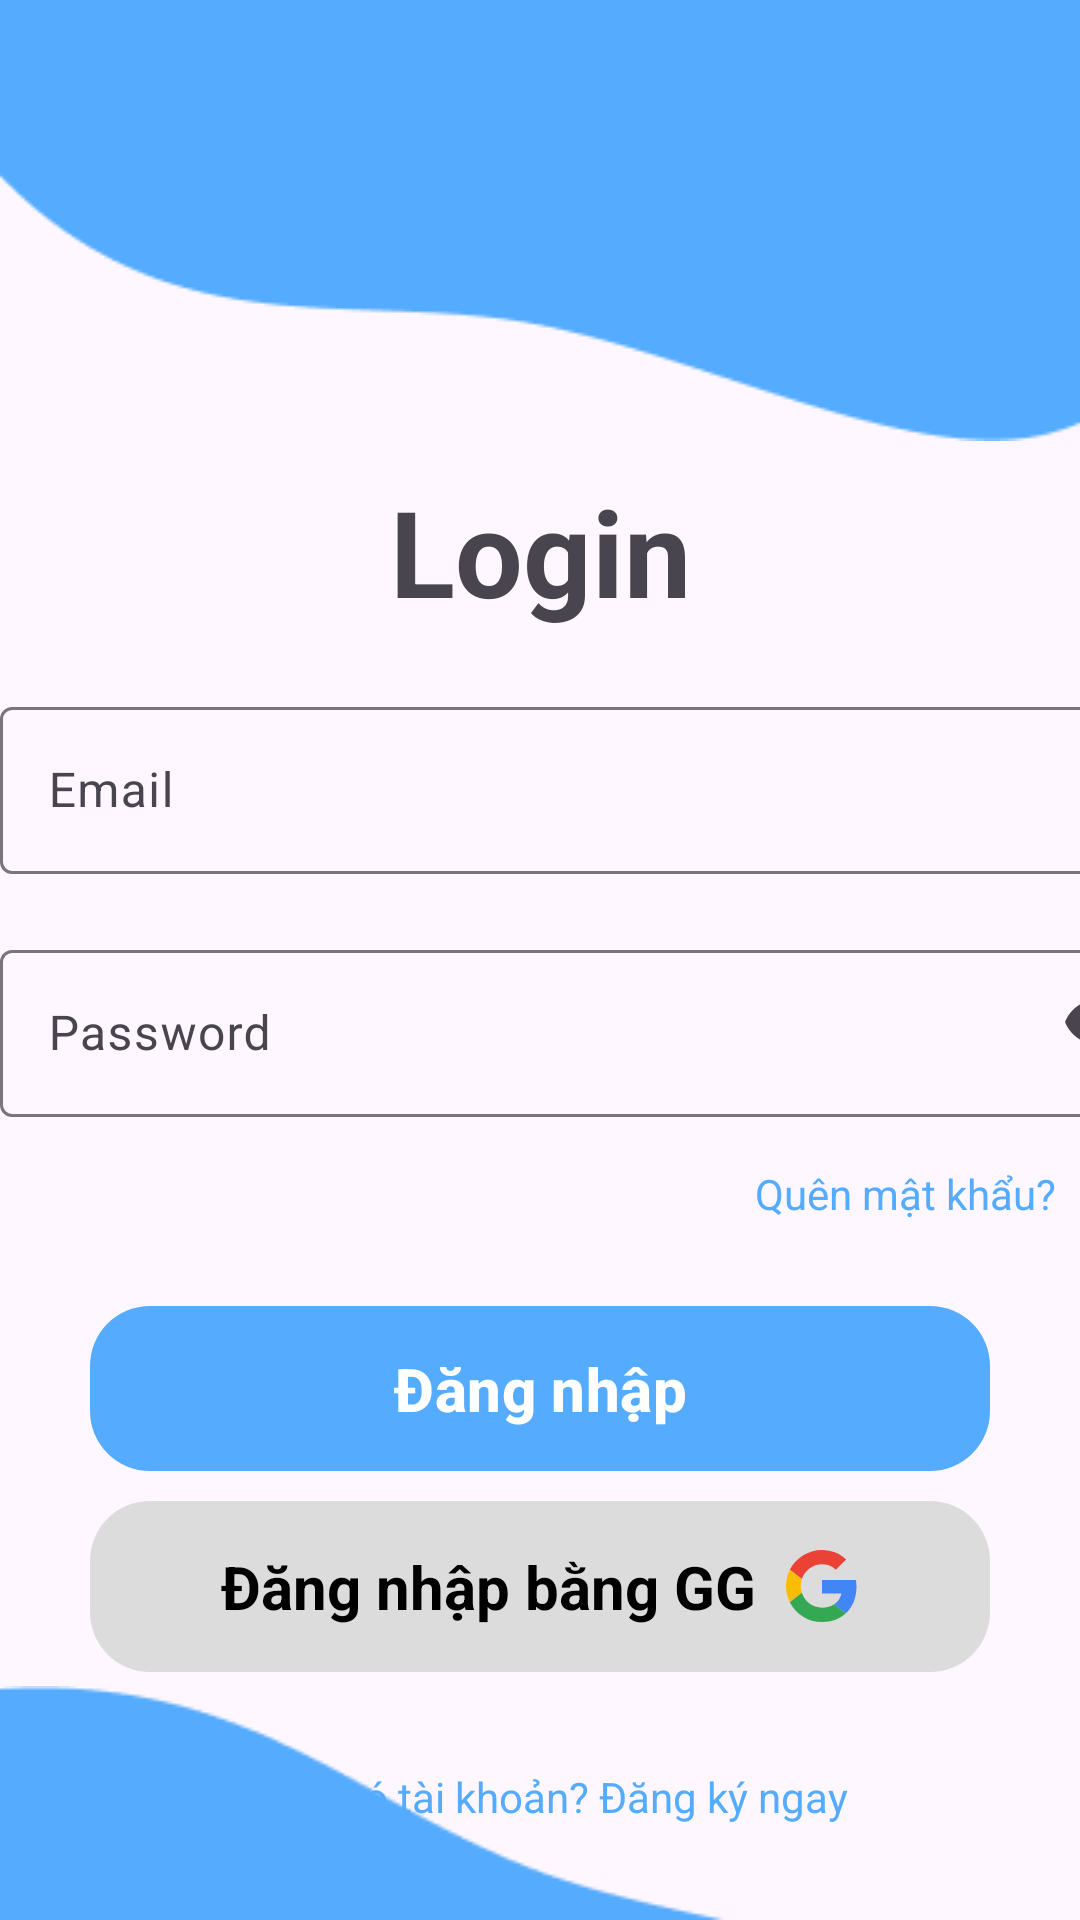

Android layout source for this screen:
<!-- AndroidManifest.xml: activity theme Theme.Lazabee.NoActionBar -->
<!-- res/layout/activity_login.xml -->
<?xml version="1.0" encoding="utf-8"?>
<androidx.constraintlayout.widget.ConstraintLayout
    xmlns:android="http://schemas.android.com/apk/res/android"
    xmlns:tools="http://schemas.android.com/tools"
    android:layout_width="match_parent"
    android:layout_height="match_parent"
    xmlns:app="http://schemas.android.com/apk/res-auto"
    >

    <ImageView
        android:id="@+id/blobTop"
        android:layout_width="match_parent"
        android:layout_height="wrap_content"
        android:src="@drawable/blob1"
        android:scaleType="fitXY"
        app:layout_constraintTop_toTopOf="parent"

        />

    <TextView
        android:id="@+id/Login"
        android:layout_width="wrap_content"
        android:layout_height="wrap_content"
        app:layout_constraintTop_toBottomOf="@id/blobTop"
        app:layout_constraintStart_toStartOf="parent"
        app:layout_constraintEnd_toEndOf="parent"
        android:layout_marginTop="10dp"
        android:textStyle="bold"
        android:textSize="40sp"
        android:text="Login"/>


    <com.google.android.material.textfield.TextInputLayout
        android:id="@+id/tilEmail"
        android:layout_width="wrap_content"
        android:layout_height="wrap_content"
        app:layout_constraintTop_toBottomOf="@id/Login"
        app:layout_constraintStart_toStartOf="parent"
        app:layout_constraintEnd_toEndOf="parent"
        android:layout_marginTop="20dp"
        >

        <com.google.android.material.textfield.TextInputEditText
            android:id="@+id/etEmail"
            android:layout_width="390dp"
            android:layout_height="wrap_content"
            android:hint="Email"
            android:inputType="textEmailAddress" />
    </com.google.android.material.textfield.TextInputLayout>



    <com.google.android.material.textfield.TextInputLayout
        android:id="@+id/tilPassword"
        android:layout_width="wrap_content"
        android:layout_height="wrap_content"
        app:endIconMode="password_toggle"
        app:layout_constraintTop_toBottomOf="@id/tilEmail"
        app:layout_constraintStart_toStartOf="parent"
        app:layout_constraintEnd_toEndOf="parent"
        android:layout_marginTop="20dp"
        >

        <com.google.android.material.textfield.TextInputEditText
            android:id="@+id/etPassword"
            android:layout_width="390dp"
            android:layout_height="wrap_content"
            android:hint="Password"
            android:inputType="textPassword" />
    </com.google.android.material.textfield.TextInputLayout>


    <TextView
        android:id="@+id/tvForgotPassword"
        android:layout_width="wrap_content"
        android:layout_height="wrap_content"
        android:text="Quên mật khẩu?"
        app:layout_constraintTop_toBottomOf="@id/tilPassword"
        app:layout_constraintEnd_toEndOf="@id/tilPassword"
        android:textColor="@color/colorPrimary"
        android:background="@null"
        android:padding="8dp"
        android:layout_marginTop="8dp" />

    <Button
        android:id="@+id/btnLogin"
        android:layout_width="300dp"
        android:layout_height="wrap_content"
        app:layout_constraintStart_toStartOf="parent"
        app:layout_constraintEnd_toEndOf="parent"

        app:backgroundTint="@null"
        app:layout_constraintTop_toBottomOf="@id/tvForgotPassword"
        android:layout_marginTop="20dp"
        android:background="@drawable/button"
        android:backgroundTint="@color/colorPrimary"


        android:text="Đăng nhập"
        android:textSize="20sp"
        android:padding="10dp"
        android:textStyle="bold"
        android:textColor="@color/white"

        />


    <LinearLayout
        android:id="@+id/btnGG"
        android:layout_width="300dp"
        android:layout_height="wrap_content"
        android:background="@drawable/button"
        android:backgroundTint="#dcdcdc"
        app:layout_constraintTop_toBottomOf="@id/btnLogin"
        android:orientation="horizontal"
        android:padding="15dp"
        android:layout_marginTop="10dp"
        app:layout_constraintStart_toStartOf="parent"
        app:layout_constraintEnd_toEndOf="parent"
        android:gravity="center"
        >
        <EditText
            android:layout_width="wrap_content"
            android:layout_height="wrap_content"
            android:text="Đăng nhập bằng GG"
            android:background="@null"
            android:textSize="20sp"
            android:textStyle="bold"
            android:textColor="@color/black"

            />
        <ImageView
            android:layout_width="wrap_content"
            android:layout_height="wrap_content"
            android:background="@drawable/ic_google_logo"
            android:layout_marginLeft="10dp"
        />
    </LinearLayout>

    <TextView
        android:id="@+id/tvRegister"
        android:layout_width="wrap_content"
        android:layout_height="wrap_content"
        android:text="Chưa có tài khoản? Đăng ký ngay"
        android:textColor="@color/colorPrimary"
        android:padding="16dp"
        app:layout_constraintTop_toBottomOf="@id/btnGG"
        app:layout_constraintStart_toStartOf="parent"
        app:layout_constraintEnd_toEndOf="parent"
        android:layout_marginTop="16dp" />

    <ProgressBar
        android:id="@+id/progressBar"
        android:layout_width="wrap_content"
        android:layout_height="wrap_content"
        android:visibility="gone"
        app:layout_constraintTop_toTopOf="parent"
        app:layout_constraintBottom_toBottomOf="parent"
        app:layout_constraintStart_toStartOf="parent"
        app:layout_constraintEnd_toEndOf="parent" />

    <ImageView
        android:id="@+id/blobBottom"
        android:layout_width="match_parent"
        android:layout_height="wrap_content"
        android:src="@drawable/blob2"
        android:scaleType="fitXY"

        app:layout_constraintBottom_toBottomOf="parent"
        app:layout_constraintStart_toStartOf="parent"
        app:layout_constraintEnd_toEndOf="parent"
        />

</androidx.constraintlayout.widget.ConstraintLayout>
<!-- resources referenced by this layout -->
<resources>
  <color name="black">#FF000000</color>
  <color name="colorPrimary">#55ACFE</color>
  <color name="white">#FFFFFFFF</color>
  <!-- drawable blob1: png bitmap (drawable, 1825 bytes) -->
  <!-- drawable blob2: png bitmap (drawable, 1182 bytes) -->
  <!-- drawable button (drawable) -->
  <shape xmlns:android="http://schemas.android.com/apk/res/android"
      android:shape="rectangle">
      
      <solid android:color="#FFFFFF" />
  
      
      <corners android:radius="20dp" />
  
      
  
  
  </shape>
  <!-- drawable ic_google_logo (drawable) -->
  <vector xmlns:android="http://schemas.android.com/apk/res/android"
      android:width="24dp"
      android:height="24dp"
      android:viewportWidth="48"
      android:viewportHeight="48">
  
      <path
          android:fillColor="#EA4335"
          android:pathData="M24 9.5c3.54 0 6.71 1.22 9.21 3.6l6.85-6.85C35.9 2.38 30.47 0 24 0 14.62 0 6.51 5.38 2.56 13.22l7.98 6.19C12.43 13.72 17.74 9.5 24 9.5z" />
  
      <path
          android:fillColor="#4285F4"
          android:pathData="M46.98 24.55c0-1.57-.15-3.09-.38-4.55H24v9.02h12.94c-.58 2.96-2.26 5.48-4.78 7.18l7.73 6c4.51-4.18 7.09-10.36 7.09-17.65z" />
  
      <path
          android:fillColor="#FBBC05"
          android:pathData="M10.53 28.59c-.48-1.45-.76-2.99-.76-4.59s.27-3.14.76-4.59l-7.98-6.19C.92 16.46 0 20.12 0 24c0 3.88.92 7.54 2.56 10.78l7.97-6.19z" />
  
      <path
          android:fillColor="#34A853"
          android:pathData="M24 48c6.48 0 11.93-2.13 15.89-5.81l-7.73-6c-2.15 1.45-4.92 2.3-8.16 2.3-6.26 0-11.57-4.22-13.47-9.91l-7.98 6.19C6.51 42.62 14.62 48 24 48z" />
  </vector>
  <style name="Theme.Lazabee.NoActionBar" parent="Theme.Lazabee">
          <item name="windowActionBar">false</item>
          <item name="windowNoTitle">true</item>
      </style>
  <style name="Theme.Lazabee" parent="Base.Theme.Lazabee" />
  <style name="Base.Theme.Lazabee" parent="Theme.Material3.DayNight.NoActionBar">
          <item name="colorPrimary">@color/colorPrimary</item>
          <item name="colorSecondary">@color/colorSecondary</item>
          <item name="android:statusBarColor">@color/white</item>
          <item name="android:windowLightStatusBar">true</item>
      </style>
  <color name="colorSecondary">#55ACFE</color>
</resources>
